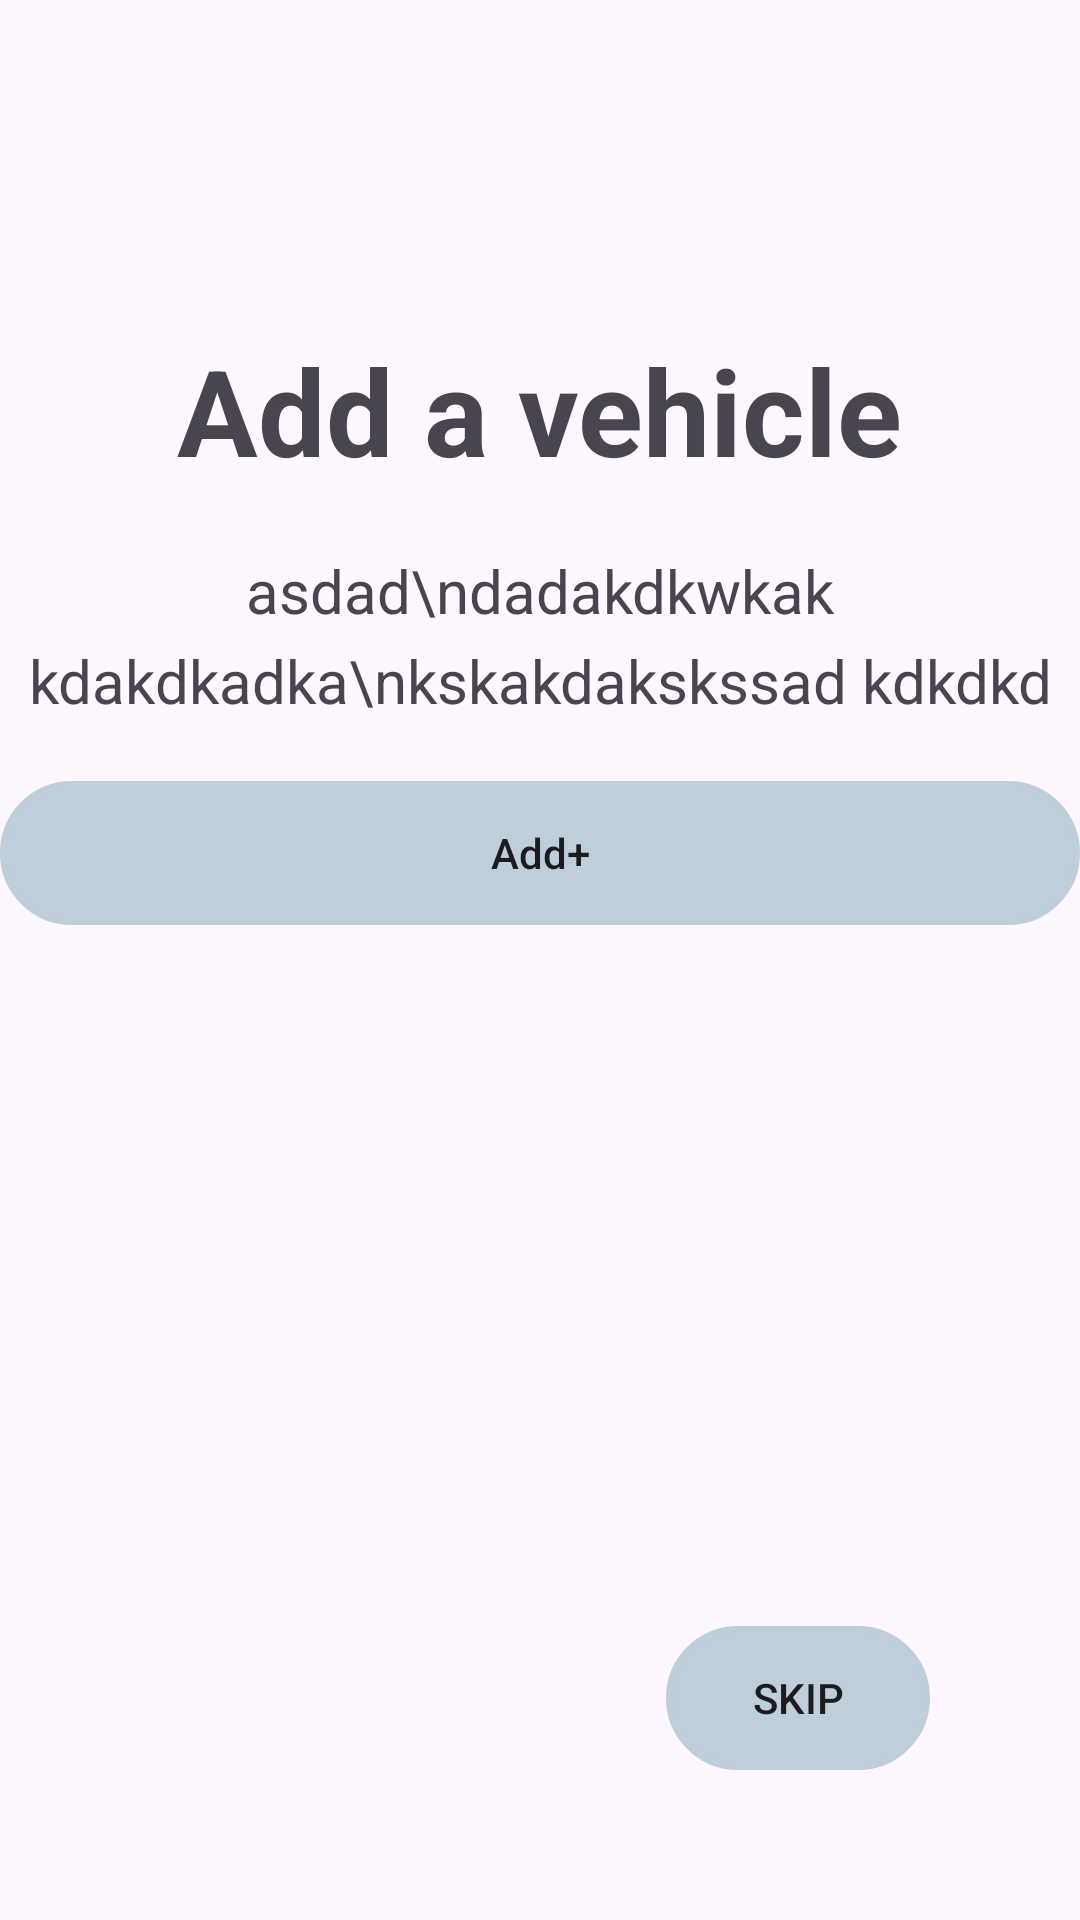

Reconstruct the res/layout file that produces this screen, plus the resources it refers to.
<!-- AndroidManifest.xml: application theme Theme.MobilApplications2 -->
<!-- res/layout/add_a_vehicle_layout.xml -->
<?xml version="1.0" encoding="utf-8"?>
<androidx.constraintlayout.widget.ConstraintLayout
    xmlns:android="http://schemas.android.com/apk/res/android"
    xmlns:app="http://schemas.android.com/apk/res-auto"
    xmlns:tools="http://schemas.android.com/tools"
    android:layout_width="match_parent"
    android:layout_height="match_parent">

    <ImageView
        android:id="@+id/imageView"
        android:layout_width="wrap_content"
        android:layout_height="wrap_content"
        android:layout_marginTop="60dp"
        android:background="@drawable/image_bg"
        android:padding="15dp"
        android:src="@drawable/ic_image"
        app:layout_constraintEnd_toEndOf="parent"
        app:layout_constraintHorizontal_bias="0.545"
        app:layout_constraintStart_toStartOf="parent"
        app:layout_constraintTop_toTopOf="parent" />

    <TextView
        android:id="@+id/addVehicleTextView"
        android:layout_width="wrap_content"
        android:layout_height="wrap_content"
        android:text="Add a vehicle"
        android:textSize="40sp"
        android:textStyle="bold"
        android:layout_marginTop="20dp"
        app:layout_constraintEnd_toEndOf="parent"
        app:layout_constraintStart_toStartOf="parent"
        app:layout_constraintTop_toBottomOf="@+id/imageView" />

    <TextView
        android:id="@+id/textView"
        android:layout_width="wrap_content"
        android:layout_height="wrap_content"
        android:text="asdad\ndadakdkwkak kdakdkadka\nkskakdakskssad kdkdkd"
        android:textAlignment="center"
        android:layout_marginTop="20dp"
        android:textSize="20sp"
        android:lineHeight="30dp"
        app:layout_constraintEnd_toEndOf="parent"
        app:layout_constraintStart_toStartOf="parent"
        app:layout_constraintTop_toBottomOf="@+id/addVehicleTextView" />
    <androidx.appcompat.widget.AppCompatButton
        android:layout_width="0dp"
        android:layout_height="wrap_content"
        android:background="@drawable/view_bg"
        android:text="Add+"
        android:textAllCaps="false"
        android:layout_marginTop="20dp"
        android:backgroundTint="@color/light_blue"
        app:layout_constraintTop_toBottomOf="@id/textView"
        app:layout_constraintStart_toStartOf="@id/textView"
        app:layout_constraintEnd_toEndOf="@id/textView"
        />
    <androidx.appcompat.widget.AppCompatButton
        android:layout_width="wrap_content"
        android:layout_height="wrap_content"
        android:text="Skip"
        android:background="@drawable/view_bg"
        android:backgroundTint="@color/light_blue"
        app:layout_constraintBottom_toBottomOf="parent"
        app:layout_constraintEnd_toEndOf="parent"
        android:layout_margin="50dp"
        />

</androidx.constraintlayout.widget.ConstraintLayout>
<!-- resources referenced by this layout -->
<resources>
  <color name="light_blue">#BECEDA</color>
  <!-- drawable view_bg (drawable) -->
  <?xml version="1.0" encoding="utf-8"?>
  <shape android:shape="rectangle" xmlns:android="http://schemas.android.com/apk/res/android">
      <corners android:radius="100dp"/>
      <stroke android:color="@color/light_blue"
          android:width="2dp"/>
  
  
  </shape>
  <style name="Theme.MobilApplications2" parent="Base.Theme.MobilApplications2" />
  <style name="Base.Theme.MobilApplications2" parent="Theme.Material3.DayNight.NoActionBar">
          
          
      </style>
</resources>
